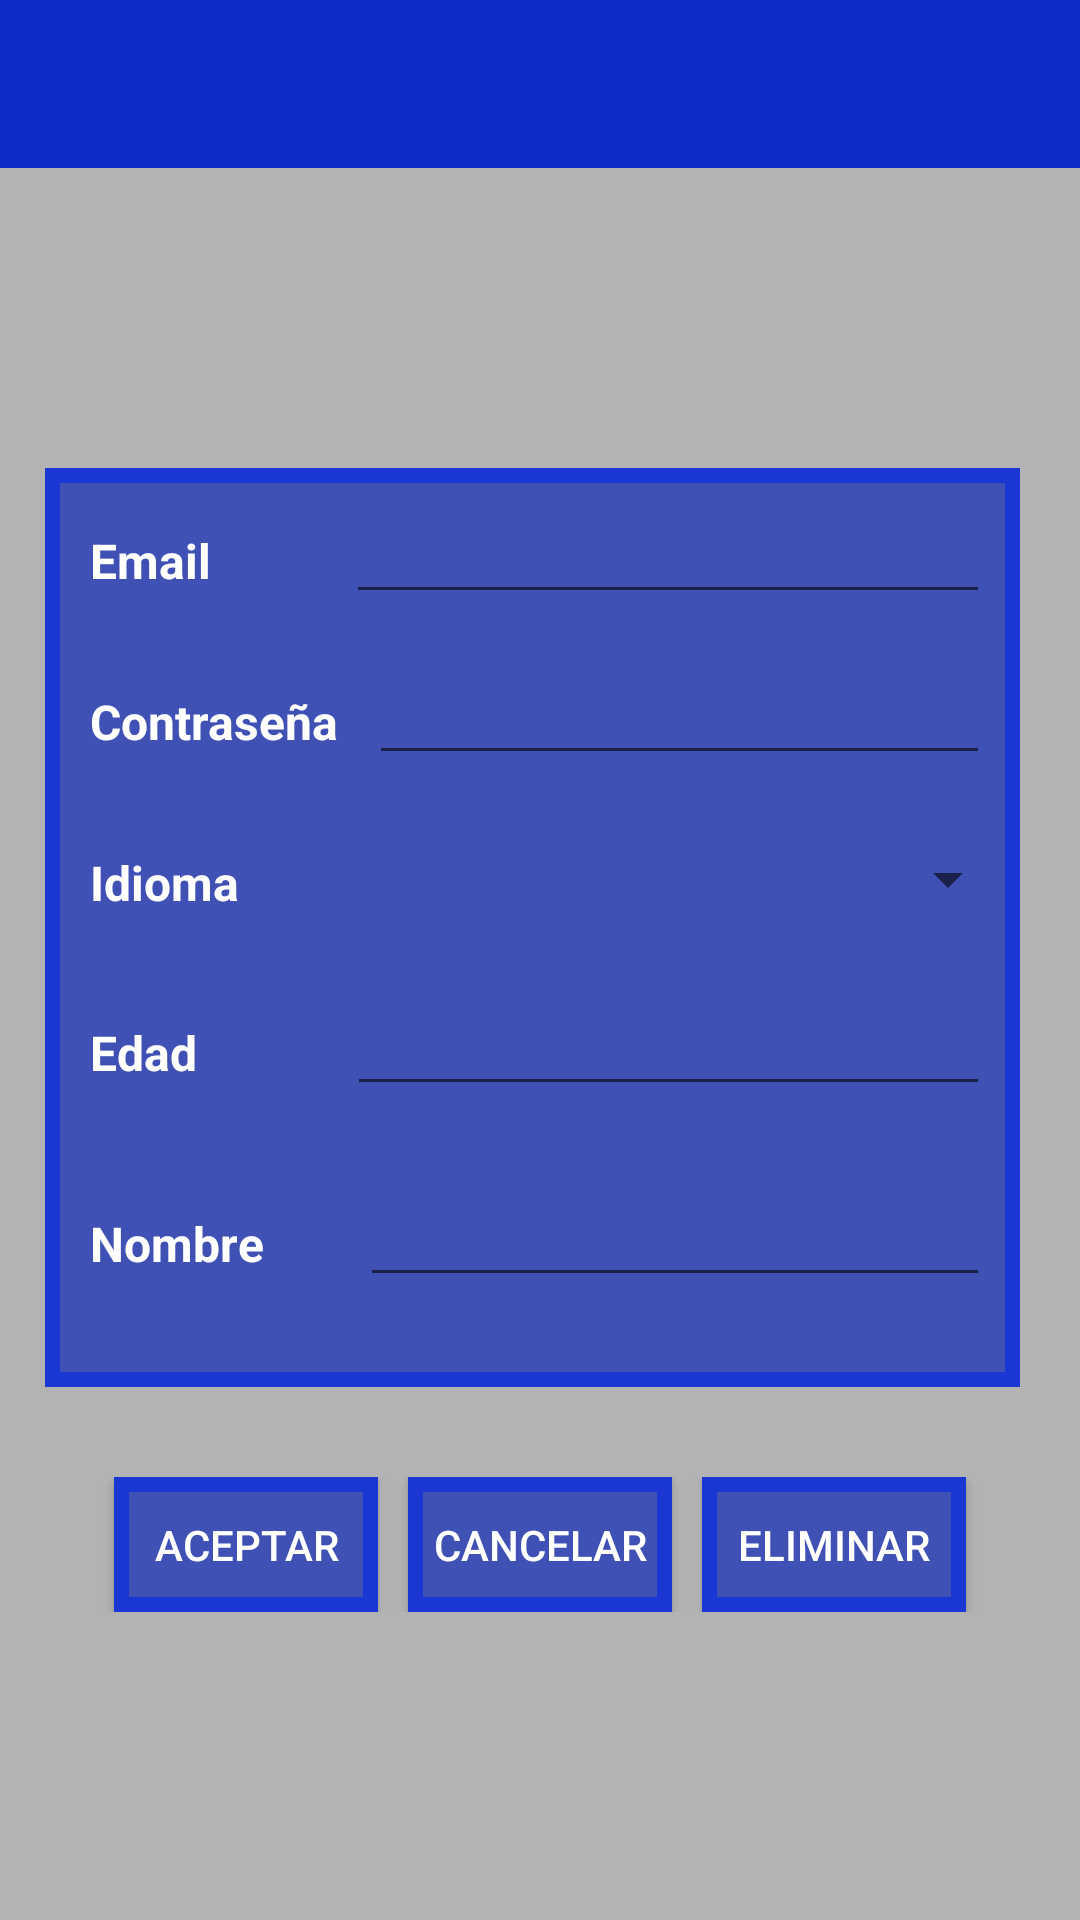

Android layout source for this screen:
<!-- AndroidManifest.xml: application theme Theme.Ejercicio1mgg -->
<!-- res/layout/scene3.xml -->
<?xml version="1.0" encoding="utf-8"?>
<LinearLayout xmlns:android="http://schemas.android.com/apk/res/android"
    xmlns:app="http://schemas.android.com/apk/res-auto"
    xmlns:tools="http://schemas.android.com/tools"
    android:layout_width="match_parent"
    android:layout_height="match_parent"
    android:background="#B3B3B3"
    android:orientation="vertical">

    <Toolbar
        android:id="@+id/toolbarUser"
        app:title=""
        android:layout_height="wrap_content"
        android:layout_width="match_parent"
        android:background="#0F2BC6"
        android:theme="@style/ThemeOverlay.AppCompat.Dark.ActionBar"
        app:popupTheme="@style/ThemeOverlay.AppCompat.Light">

    </Toolbar>


    <LinearLayout
        android:layout_width="match_parent"
        android:layout_height="wrap_content"
        android:layout_marginStart="15dp"
        android:layout_marginTop="100dp"
        android:layout_marginEnd="20dp"
        android:background="@drawable/bordes"
        android:orientation="vertical" >
        <LinearLayout
            android:layout_width="match_parent"
            android:layout_height="wrap_content"
            android:orientation="horizontal" >
            <TextView
                android:id="@+id/mail"
                android:layout_width="wrap_content"
                android:layout_height="wrap_content"
                android:layout_marginStart="15dp"
                android:layout_marginTop="10dp"
                android:textSize="16dp"
                android:textStyle="bold"
                android:text="@string/mail"
                android:textColor="@color/white" />

            <EditText
                android:id="@+id/txtMail"
                android:layout_width="match_parent"
                android:layout_height="wrap_content"
                android:layout_marginTop="10dp"
                android:layout_marginStart="45dp"
                android:layout_marginEnd="10dp"
                android:textColor="@color/white"
                android:textSize="16dp"
                android:inputType="text" />
        </LinearLayout>
        <LinearLayout
            android:layout_width="match_parent"
            android:layout_height="wrap_content"
            android:orientation="horizontal"
            android:layout_marginTop="15dp" >
            <TextView
                android:id="@+id/pass"
                android:layout_width="wrap_content"
                android:layout_height="wrap_content"
                android:layout_marginStart="15dp"
                android:textSize="16dp"
                android:textStyle="bold"
                android:text="@string/pass"
                android:textColor="@color/white" />

            <EditText
                android:id="@+id/txtPass"
                android:layout_width="match_parent"
                android:layout_height="wrap_content"
                android:layout_marginLeft="10dp"
                android:layout_marginRight="10dp"
                android:textColor="@color/white"
                android:textSize="16dp"
                android:inputType="textPassword" />
        </LinearLayout>
        <LinearLayout
            android:layout_width="match_parent"
            android:layout_height="wrap_content"
            android:orientation="horizontal"
            android:layout_marginTop="15dp" >
            <TextView
                android:id="@+id/idioma"
                android:layout_width="wrap_content"
                android:layout_height="wrap_content"
                android:layout_marginStart="15dp"
                android:layout_marginTop="10dp"
                android:textSize="16dp"
                android:textStyle="bold"
                android:text="@string/idioma"
                android:textColor="@color/white"
                android:layout_gravity="top"/>

            <Spinner
                android:id="@+id/spIdioma"
                android:layout_width="match_parent"
                android:layout_height="wrap_content"
                android:layout_marginStart="30dp"
                android:textSize="20dp"
                android:textColor="@color/white"
                android:layout_gravity="bottom"
                >

            </Spinner>

        </LinearLayout>
        <LinearLayout
            android:layout_width="match_parent"
            android:layout_height="wrap_content"
            android:orientation="horizontal"
            android:layout_marginTop="15dp" >
            <TextView
                android:id="@+id/edad"
                android:layout_width="wrap_content"
                android:layout_height="wrap_content"
                android:layout_marginStart="15dp"
                android:layout_marginTop="10dp"
                android:textSize="16dp"
                android:textStyle="bold"
                android:text="@string/edad"
                android:textColor="@color/white" />

            <EditText
                android:id="@+id/txtEdad"
                android:layout_width="match_parent"
                android:layout_height="wrap_content"
                android:layout_marginTop="10dp"
                android:layout_marginStart="50dp"
                android:layout_marginEnd="10dp"
                android:textSize="16dp"
                android:textColor="@color/white"
                android:inputType="number" />
        </LinearLayout>
        <LinearLayout
            android:layout_width="match_parent"
            android:layout_height="wrap_content"
            android:orientation="horizontal"
            android:layout_marginBottom="30dp"
            android:layout_marginTop="15dp" >
            <TextView
                android:id="@+id/nombre"
                android:layout_width="wrap_content"
                android:layout_height="wrap_content"
                android:layout_marginStart="15dp"
                android:layout_marginTop="10dp"
                android:textSize="16dp"
                android:textStyle="bold"
                android:text="@string/Nombre"
                android:textColor="@color/white" />

            <EditText
                android:id="@+id/txtNombreUsuario"
                android:layout_width="match_parent"
                android:layout_height="wrap_content"
                android:layout_marginTop="10dp"
                android:layout_marginStart="32dp"
                android:layout_marginEnd="10dp"
                android:textSize="16dp"
                android:textColor="@color/white"
                android:inputType="text" />
        </LinearLayout>


    </LinearLayout>

    <LinearLayout
        android:layout_width="wrap_content"
        android:layout_height="45dp"
        android:layout_marginTop="30dp"
        android:layout_marginBottom="10dp"
        android:orientation="horizontal"
        android:layout_gravity="center" >

        <Button
            android:id="@+id/btAceptar"
            android:layout_width="wrap_content"
            android:layout_height="45dp"
            android:background="@drawable/bordes"
            android:text="@string/Aceptar"
            android:textColor="@color/white"
            android:layout_marginHorizontal="5dp"
            android:paddingHorizontal="5dp"/>

        <Button
            android:id="@+id/btCancelar"
            android:layout_width="wrap_content"
            android:layout_height="45dp"
            android:layout_marginHorizontal="5dp"
            android:background="@drawable/bordes"

            android:paddingHorizontal="5dp"
            android:text="@string/Cancelar"
            android:textColor="@color/white"
             />
        <Button
            android:id="@+id/btEliminar"
            android:layout_width="wrap_content"
            android:layout_height="45dp"

            android:background="@drawable/bordes"
            android:text="@string/Eliminar"
            android:textColor="@color/white"
            android:visibility="visible"
            android:layout_marginHorizontal="5dp"
            android:paddingHorizontal="5dp"/>

    </LinearLayout>

</LinearLayout>
<!-- resources referenced by this layout -->
<resources>
  <color name="white">#FFFFFFFF</color>
  <!-- drawable bordes (drawable) -->
  <?xml version="1.0" encoding="utf-8"?>
  <shape xmlns:android="http://schemas.android.com/apk/res/android"
      android:shape="rectangle" >
      <solid android:color="#3F51B5" />
      <stroke
          android:width="5dp"
          android:color="#1B37D3" />
  
  </shape>
  <string name="Aceptar">Aceptar</string>
  <string name="Cancelar">Cancelar</string>
  <string name="Eliminar">Eliminar</string>
  <string name="Nombre">Nombre</string>
  <string name="edad">Edad</string>
  <string name="idioma">Idioma</string>
  <string name="mail">Email</string>
  <string name="pass">Contraseña</string>
  <style name="Theme.Ejercicio1mgg" parent="Theme.AppCompat.DayNight.NoActionBar">
          
          <item name="colorPrimary">@color/purple_500</item>
          <item name="colorPrimaryVariant">@color/purple_700</item>
          <item name="colorOnPrimary">@color/white</item>
          
          <item name="colorSecondary">@color/orange</item>
          <item name="colorSecondaryVariant">@color/teal_700</item>
          <item name="colorOnSecondary">@color/black</item>
          <item name="colorAccent">@color/orange</item>
          
          <item name="android:statusBarColor" tools:targetApi="l">?attr/colorPrimaryVariant</item>
          
      </style>
  <color name="purple_500">#FF6200EE</color>
  <color name="purple_700">#FF3700B3</color>
  <color name="orange">#FF9800</color>
  <color name="teal_700">#FF018786</color>
  <color name="black">#FF000000</color>
</resources>
